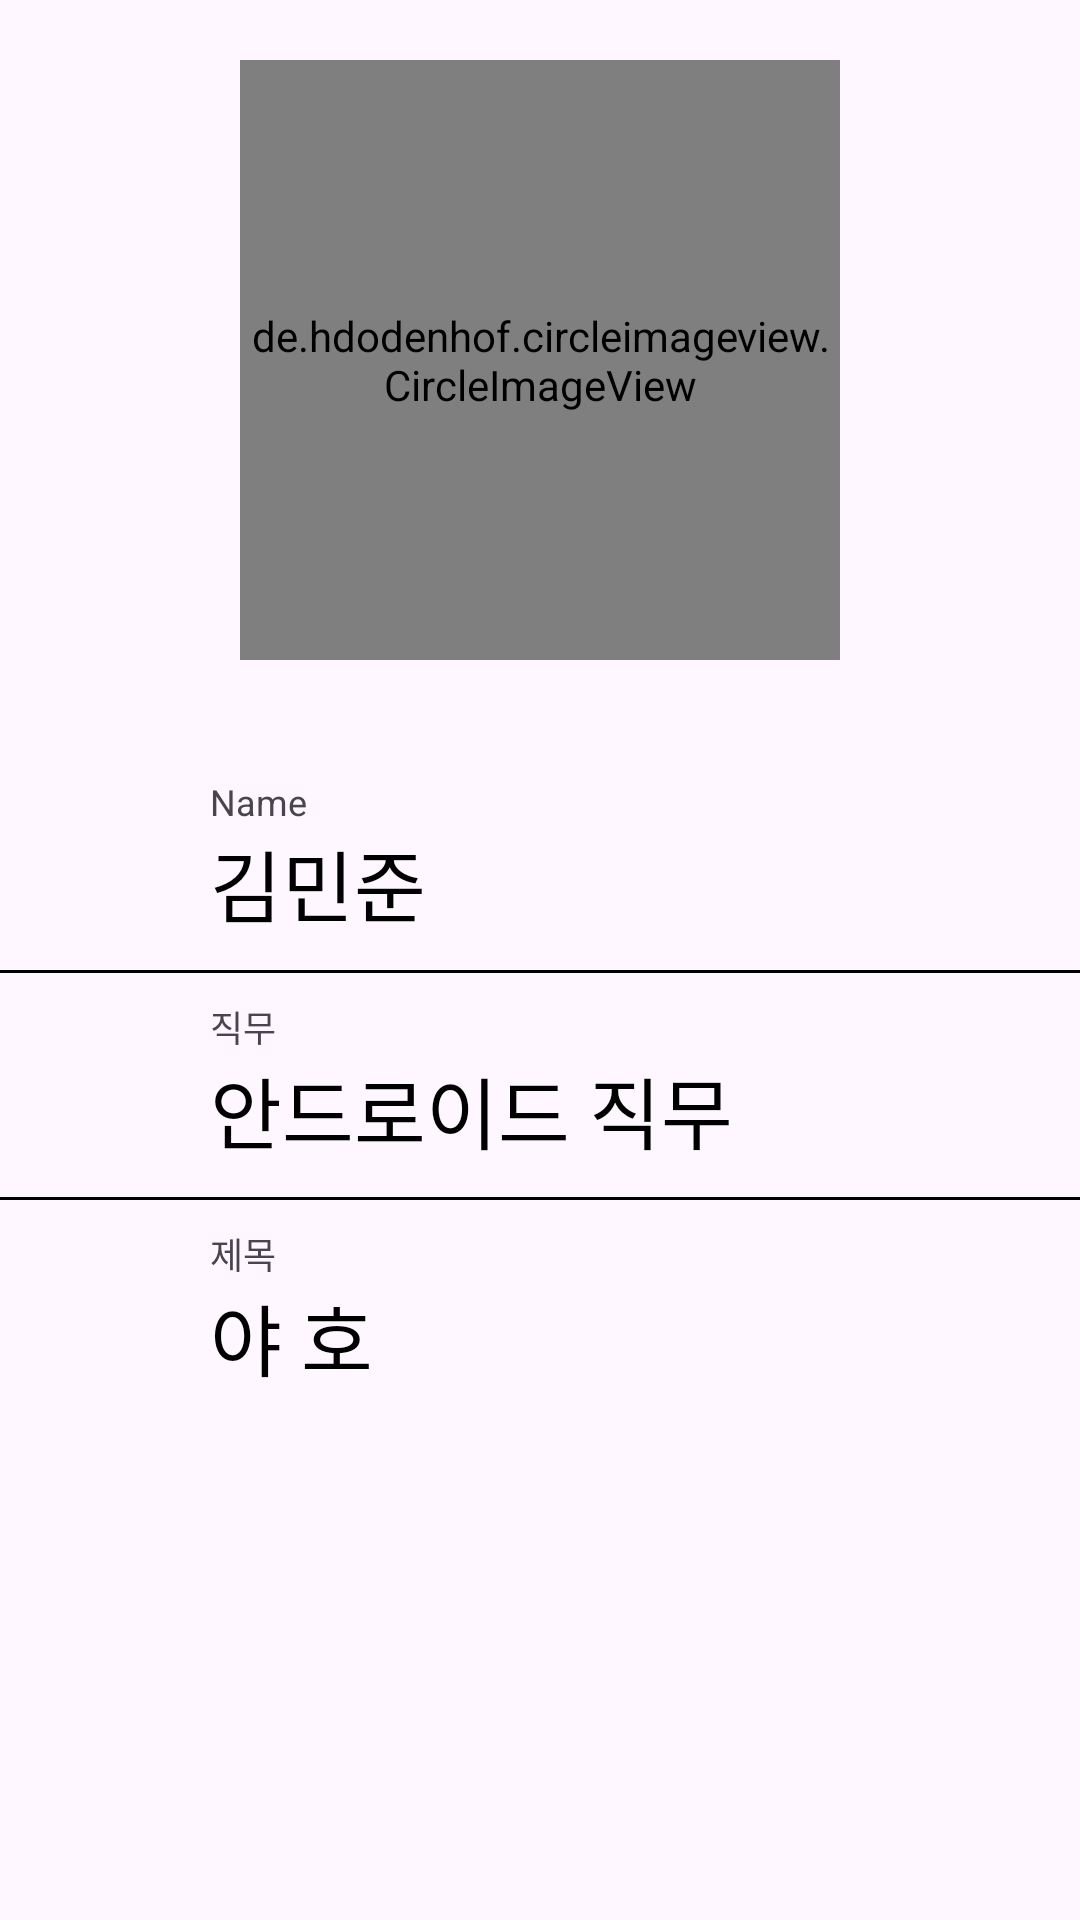

Android layout source for this screen:
<!-- AndroidManifest.xml: application theme Theme.Workspace -->
<!-- res/layout/activity_user.xml -->
<?xml version="1.0" encoding="utf-8"?>
<RelativeLayout xmlns:android="http://schemas.android.com/apk/res/android"
    xmlns:app="http://schemas.android.com/apk/res-auto"
    xmlns:tools="http://schemas.android.com/tools"
    android:layout_width="match_parent"
    android:layout_height="match_parent"
    tools:context=".component.UserActivity">

    <de.hdodenhof.circleimageview.CircleImageView
        android:id="@+id/profile_image"
        android:layout_width="200dp"
        android:layout_height="200dp"
        android:layout_marginTop="20dp"
        android:layout_centerHorizontal="true"
        android:src="@drawable/baseline_person_24" />
    <TextView
        android:id="@+id/scode_profile"
        android:layout_width="wrap_content"
        android:layout_height="wrap_content"
        android:layout_centerHorizontal="true"
        android:layout_below="@id/profile_image"
        android:layout_marginTop="10dp"
        android:textColor="@color/black"
        android:text=""/>
    <RelativeLayout
        android:id="@+id/relative_name"
        android:layout_width="match_parent"
        android:layout_height="wrap_content"
        android:clickable="true"
        android:focusable="true"
        android:background="?attr/selectableItemBackground"
        android:layout_below="@+id/scode_profile"
        android:paddingVertical="10dp">

        <LinearLayout
            android:layout_width="wrap_content"
            android:layout_height="wrap_content"
            android:orientation="vertical"
            android:layout_marginStart="70dp">

            <TextView
                android:layout_width="wrap_content"
                android:layout_height="wrap_content"
                android:text="Name"
                android:textSize="12sp"/>

            <TextView
                android:id="@+id/name_profile"
                android:layout_width="wrap_content"
                android:layout_height="wrap_content"
                android:text="김민준"
                android:textSize="26sp"
                android:textColor="@color/black"/>

        </LinearLayout>

    </RelativeLayout>
    <RelativeLayout
        android:id="@+id/relative_phone"
        android:layout_width="match_parent"
        android:layout_height="wrap_content"
        android:layout_below="@+id/relative_name"
        android:paddingVertical="10dp">


        <LinearLayout
            android:layout_width="wrap_content"
            android:layout_height="wrap_content"
            android:orientation="vertical"
            android:layout_marginStart="70dp">

            <TextView
                android:layout_width="wrap_content"
                android:layout_height="wrap_content"
                android:text="직무"
                android:textSize="12sp"/>

            <TextView
                android:id="@+id/phone_profile"
                android:layout_width="wrap_content"
                android:layout_height="wrap_content"
                android:text="안드로이드 직무"
                android:textSize="26sp"
                android:textColor="@color/black"/>

        </LinearLayout>

    </RelativeLayout>

    <View
        android:layout_below="@+id/relative_phone"
        android:layout_width="match_parent"
        android:layout_height="1dp"
        android:background="@color/black"/>

    <View
        android:layout_below="@+id/relative_name"
        android:layout_width="match_parent"
        android:layout_height="1dp"
        android:background="@color/black"/>

    <RelativeLayout
        android:id="@+id/relative_house_no"
        android:layout_width="match_parent"
        android:layout_height="wrap_content"
        android:clickable="true"
        android:focusable="true"
        android:background="?attr/selectableItemBackground"
        android:layout_below="@id/relative_phone"
        android:paddingVertical="10dp">

        <LinearLayout
            android:layout_width="wrap_content"
            android:layout_height="wrap_content"
            android:orientation="vertical"
            android:layout_marginStart="70dp">

            <TextView
                android:layout_width="wrap_content"
                android:layout_height="wrap_content"
                android:text="제목"
                android:textSize="12sp"/>

            <TextView
                android:id="@+id/country_profile"
                android:layout_width="wrap_content"
                android:layout_height="wrap_content"
                android:text="야 호"
                android:textSize="26sp"
                android:textColor="@color/black"/>

        </LinearLayout>

    </RelativeLayout>


</RelativeLayout>
<!-- resources referenced by this layout -->
<resources>
  <color name="black">#FF000000</color>
  <style name="Theme.Workspace" parent="Base.Theme.Workspace" />
  <style name="Base.Theme.Workspace" parent="Theme.Material3.DayNight.NoActionBar">
          
          
      </style>
</resources>
